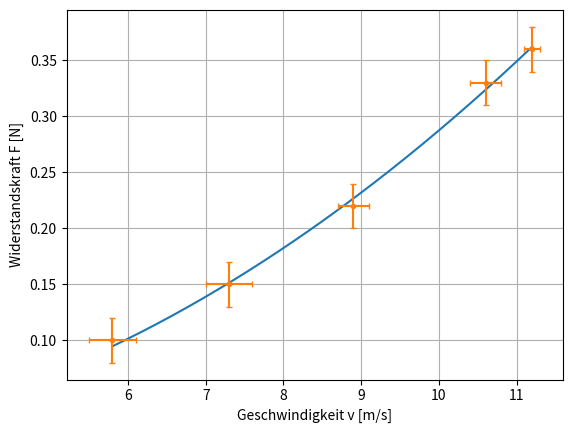

The script that saved this image:
"""Kurvenanpassung: Strömungswiderstand. """

import numpy as np
import scipy.optimize
import matplotlib.pyplot as plt

# Geschwindigkeit [m/s].
v = np.array([5.8, 7.3, 8.9, 10.6, 11.2])

# Fehler der Geschwindigkeit [m/s].
dv = np.array([0.3, 0.3, 0.2, 0.2, 0.1])

# Kraft [N].
F = np.array([0.10, 0.15, 0.22, 0.33, 0.36])

# Fehler der Kraft [N].
dF = np.array([0.02, 0.02, 0.02, 0.02, 0.02])


# Definition der Funktion, die an die Messdaten angepasst
# werden soll.
def func(v, b, n):
    return b * v ** n


# Führe die Kurvenanpassung durch.
popt, pcov = scipy.optimize.curve_fit(func, v, F,
                                      [1.5, 2.0], sigma=dF)
b, n = popt
db, dn = np.sqrt(np.diag(pcov))

# Gib das Ergebnis der Kurvenanpassung aus.
print(f'Ergebnis der Kurvenanpassung:')
print(f'     b = {b:6.4f} +- {db:6.4f} N / (m/s)^n.')
print(f'     n = {n:4.2f} +- {dn:2.2f}')

# Erzeuge die Figure und ein Axes-Objekt.
fig = plt.figure()
ax = fig.add_subplot(1, 1, 1)
ax.set_xlabel('Geschwindigkeit v [m/s]')
ax.set_ylabel('Widerstandskraft F [N]')
ax.grid()

# Plotte die angepasste Funktion mit einer hohen Auflösung.
v_fit = np.linspace(np.min(v), np.max(v), 500)
F_fit = func(v_fit, b, n)
ax.plot(v_fit, F_fit, '-')

# Stelle die Messwerte dar.
ax.errorbar(v, F, xerr=dv, yerr=dF, fmt='.', capsize=2)

# Zeige die Grafik an.
plt.show()